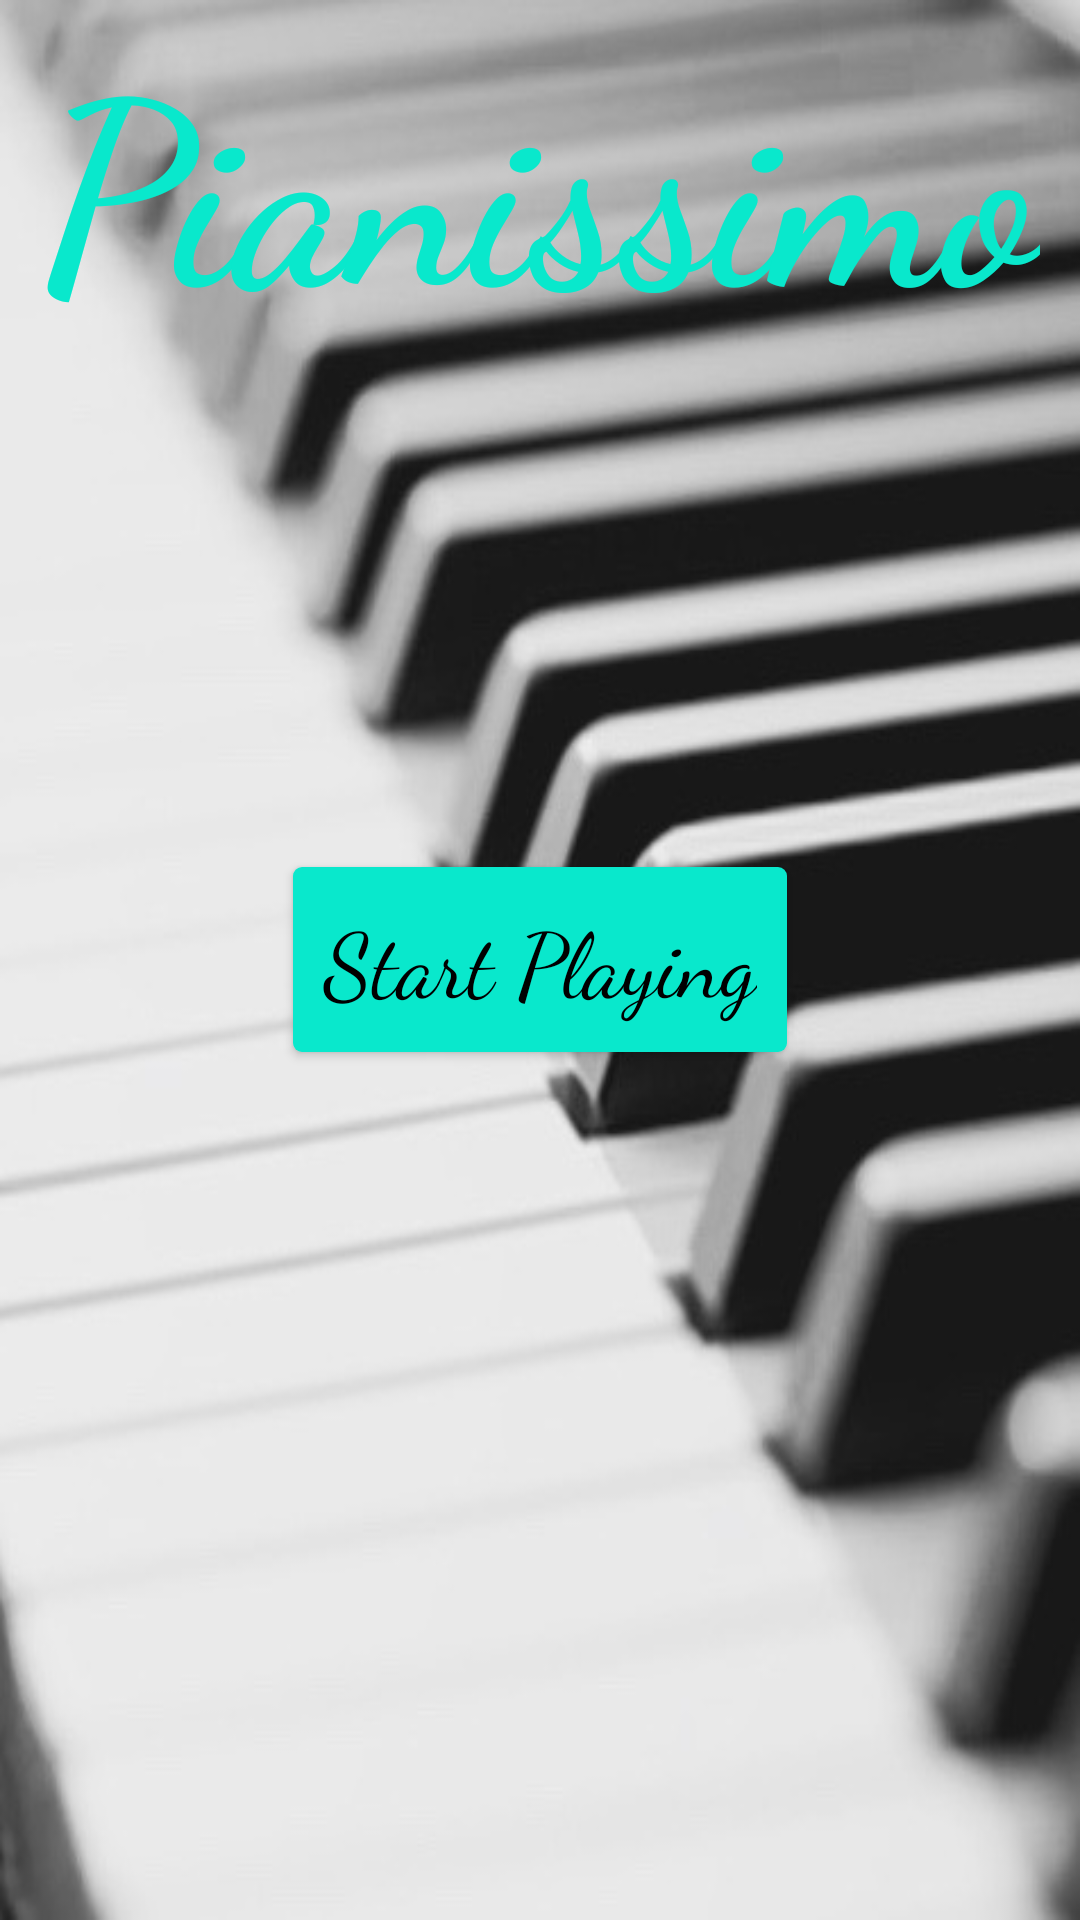

Write the Android layout XML for this screen, with the resource values it uses.
<!-- AndroidManifest.xml: application theme AppTheme -->
<!-- res/layout/splash.xml -->
<?xml version="1.0" encoding="utf-8"?>
<RelativeLayout xmlns:android="http://schemas.android.com/apk/res/android"
    android:id="@+id/splashLayout"
    android:orientation="vertical" android:layout_width="match_parent"
    android:layout_height="match_parent">

    <ImageView
        android:background="@drawable/grand_piano_keyboard1"
        android:layout_width="match_parent"
        android:layout_height="match_parent">

    </ImageView>

    <Button
        android:text="Start Playing"
        android:layout_width="wrap_content"
        android:layout_height="wrap_content"
        android:id="@+id/launchButton"
        android:background="@drawable/mybutton"
        android:textColor="#000000"
        android:padding="10dp"
        android:radius="5dp"
        android:fontFamily="cursive"
        android:textAllCaps="false"
        android:textSize="30sp"
        android:layout_centerVertical="true"
        android:layout_centerHorizontal="true" />

    <TextView
        android:text="Pianissimo"
        android:layout_width="wrap_content"
        android:layout_height="wrap_content"
        android:id="@+id/textView"
        android:fontFamily="cursive"
        android:textColor="#09E8CC"
        android:shadowColor="#000000"
        android:shadowDx="2"
        android:shadowDy="2"
        android:textSize="85sp"
        android:textStyle="normal|bold"
        android:layout_alignParentTop="true"
        android:layout_centerHorizontal="true" />
</RelativeLayout>
<!-- resources referenced by this layout -->
<resources>
  <!-- drawable grand_piano_keyboard1: jpg bitmap (drawable, 34042 bytes) -->
  <!-- drawable mybutton (drawable) -->
  <?xml version="1.0" encoding="utf-8"?>
  <selector xmlns:android="http://schemas.android.com/apk/res/android">
      <item android:state_hovered="true">
          <shape android:shape="rectangle"
                 android:elevation="15dp">
              <corners android:radius="3dp" />
              <solid android:color="#09E8CC"/>
          </shape>
      </item>
      <item>
          <shape android:shape="rectangle"
                 android:elevation="2dp">
              <corners android:radius="3dp" />
              <solid android:color="#09E8CC"/>
          </shape>
      </item>
  </selector>
  <style name="AppTheme" parent="Theme.AppCompat">
  
      </style>
</resources>
